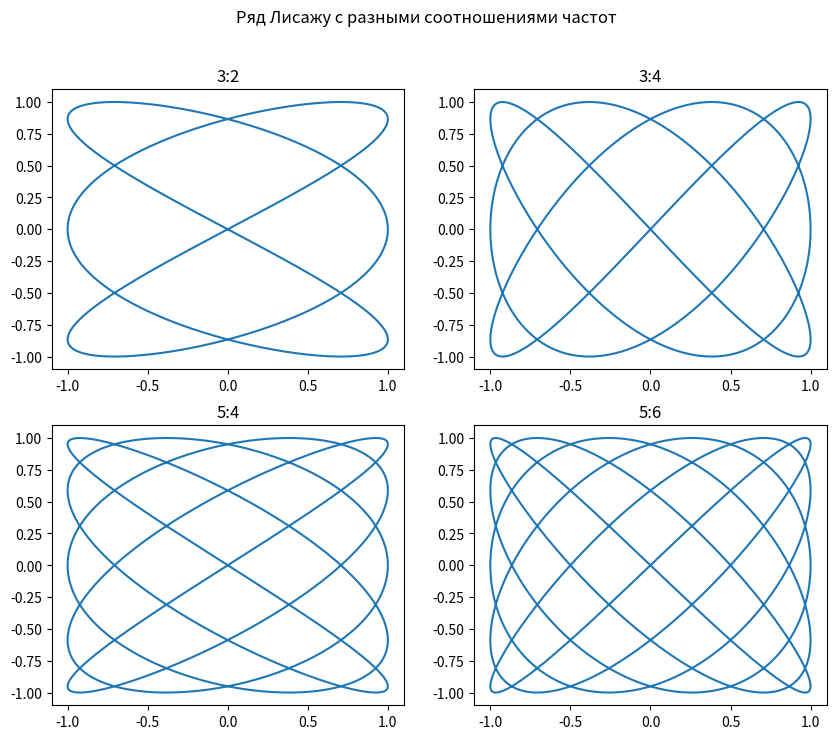

The matplotlib source for this figure:
import numpy as np
import matplotlib.pyplot as plt


def curve_liss(a, b, delta, t):
    x = np.sin(a * t + delta)
    y = np.sin(b * t)
    return x, y

time = np.linspace(0, 2 * np.pi, 1000)

figure, axis = plt.subplots(2, 2, figsize=(10, 8))

axis[0, 0].plot(*curve_liss(3, 2, 0, time))
axis[0, 0].set_title('3:2')

axis[0, 1].plot(*curve_liss(3, 4, 0, time))
axis[0, 1].set_title('3:4')

axis[1, 0].plot(*curve_liss(5, 4, 0, time))
axis[1, 0].set_title('5:4')

axis[1, 1].plot(*curve_liss(5, 6, 0, time))
axis[1, 1].set_title('5:6')

plt.suptitle('Ряд Лисажу с разными соотношениями частот')
plt.show()